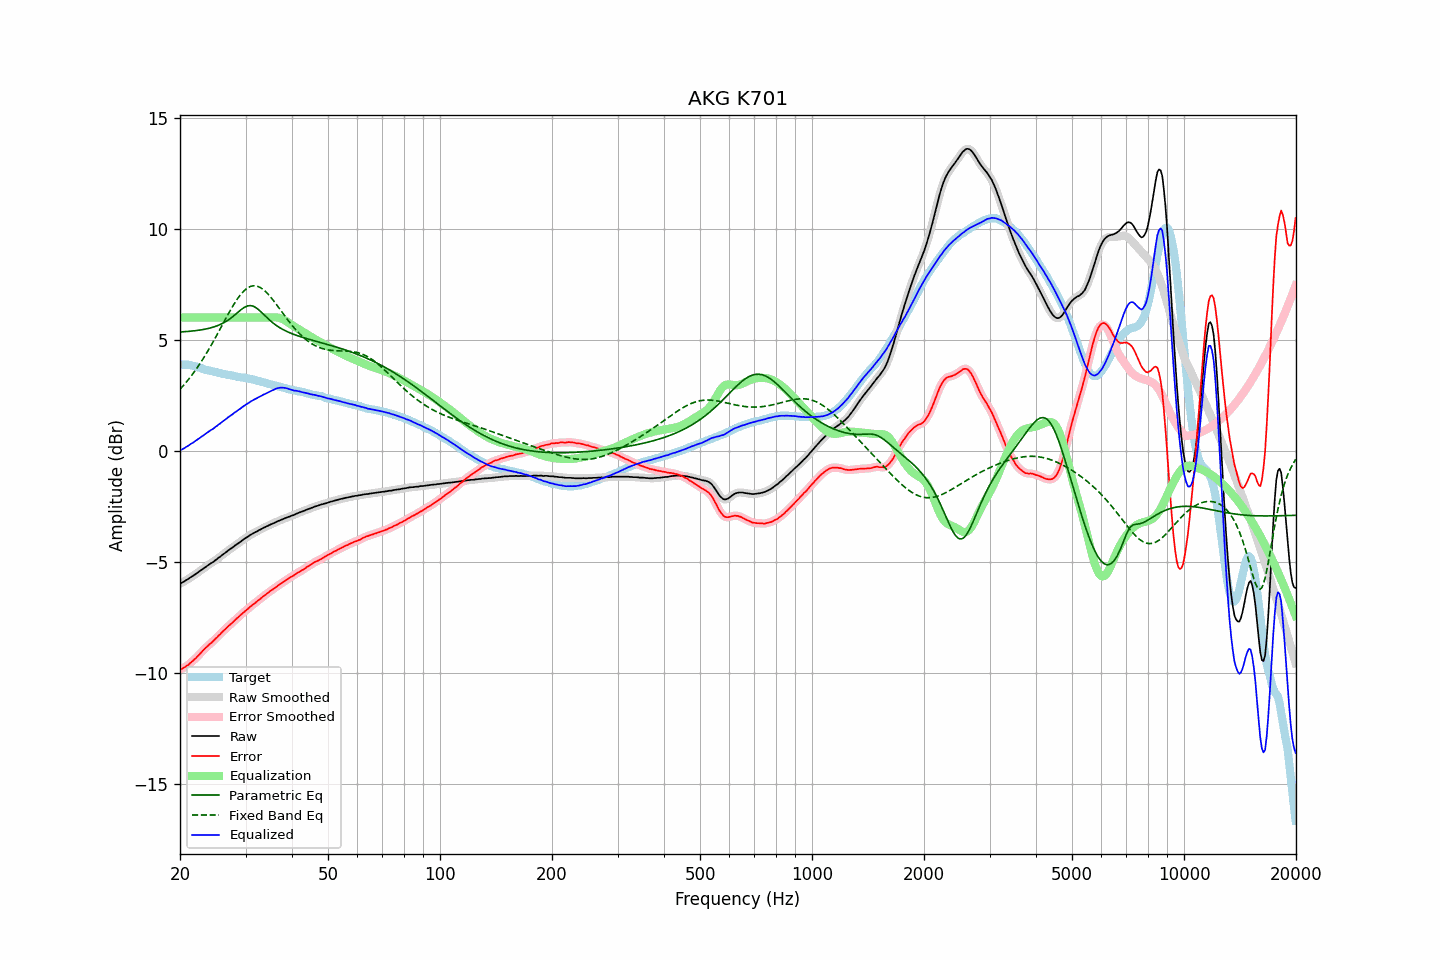

The table this chart was drawn from, first rows:
frequency, raw, error, smoothed, error_smoothed, equalization, parametric_eq, fixed_band_eq, equalized_raw, equalized_smoothed, target
20.00, -5.99, -9.87, -5.99, -9.87, 6.00, 5.35, 2.77, 0.01, 0.01, 3.88
20.20, -5.95, -9.83, -5.95, -9.83, 6.00, 5.35, 2.85, 0.05, 0.05, 3.88
20.40, -5.91, -9.79, -5.91, -9.79, 6.00, 5.36, 2.93, 0.09, 0.09, 3.88
20.61, -5.87, -9.75, -5.87, -9.75, 6.00, 5.36, 3.01, 0.13, 0.13, 3.88
20.81, -5.82, -9.70, -5.83, -9.70, 6.00, 5.37, 3.10, 0.18, 0.17, 3.88
21.02, -5.78, -9.66, -5.78, -9.65, 6.00, 5.37, 3.18, 0.22, 0.22, 3.88
21.23, -5.73, -9.59, -5.73, -9.59, 6.00, 5.38, 3.27, 0.27, 0.27, 3.85
21.44, -5.68, -9.53, -5.69, -9.53, 6.00, 5.39, 3.37, 0.32, 0.31, 3.84
21.66, -5.64, -9.47, -5.64, -9.46, 6.00, 5.39, 3.46, 0.36, 0.36, 3.82
21.87, -5.59, -9.40, -5.59, -9.40, 6.00, 5.40, 3.56, 0.41, 0.41, 3.80
22.09, -5.54, -9.34, -5.54, -9.33, 6.00, 5.41, 3.66, 0.46, 0.46, 3.79
22.31, -5.49, -9.25, -5.49, -9.26, 6.00, 5.42, 3.77, 0.51, 0.51, 3.76
22.54, -5.44, -9.19, -5.44, -9.18, 6.00, 5.43, 3.88, 0.56, 0.56, 3.74
22.76, -5.38, -9.10, -5.39, -9.10, 6.00, 5.44, 3.99, 0.62, 0.61, 3.72
22.99, -5.33, -9.03, -5.33, -9.02, 6.00, 5.45, 4.10, 0.67, 0.67, 3.69
23.22, -5.28, -8.94, -5.28, -8.95, 6.00, 5.47, 4.21, 0.72, 0.72, 3.66
23.45, -5.23, -8.87, -5.23, -8.88, 6.00, 5.48, 4.33, 0.77, 0.77, 3.64
23.69, -5.18, -8.81, -5.18, -8.81, 6.00, 5.50, 4.45, 0.82, 0.82, 3.63
23.92, -5.13, -8.74, -5.13, -8.75, 6.00, 5.51, 4.57, 0.87, 0.87, 3.61
24.16, -5.08, -8.68, -5.09, -8.68, 6.00, 5.53, 4.70, 0.92, 0.91, 3.60
24.40, -5.04, -8.62, -5.04, -8.62, 6.00, 5.55, 4.83, 0.96, 0.96, 3.58
24.65, -4.99, -8.55, -4.99, -8.55, 6.00, 5.57, 4.96, 1.01, 1.01, 3.56
24.89, -4.93, -8.47, -4.94, -8.48, 6.00, 5.60, 5.09, 1.07, 1.06, 3.54
25.14, -4.88, -8.41, -4.88, -8.41, 6.00, 5.62, 5.22, 1.12, 1.12, 3.53
25.39, -4.82, -8.33, -4.82, -8.33, 6.00, 5.65, 5.35, 1.18, 1.18, 3.51
25.65, -4.77, -8.27, -4.77, -8.26, 6.00, 5.68, 5.49, 1.23, 1.23, 3.50
25.91, -4.71, -8.18, -4.71, -8.19, 6.00, 5.72, 5.62, 1.29, 1.29, 3.47
26.16, -4.66, -8.12, -4.66, -8.12, 6.00, 5.76, 5.76, 1.34, 1.34, 3.46
26.43, -4.60, -8.05, -4.60, -8.05, 6.00, 5.80, 5.89, 1.40, 1.40, 3.45
26.69, -4.55, -7.98, -4.55, -7.98, 6.00, 5.84, 6.02, 1.45, 1.45, 3.43
26.96, -4.49, -7.91, -4.50, -7.91, 6.00, 5.89, 6.15, 1.51, 1.50, 3.41
27.23, -4.44, -7.85, -4.44, -7.85, 6.00, 5.94, 6.28, 1.56, 1.56, 3.40
27.50, -4.39, -7.79, -4.39, -7.78, 6.00, 5.99, 6.41, 1.61, 1.61, 3.39
27.77, -4.34, -7.71, -4.34, -7.71, 6.00, 6.05, 6.53, 1.66, 1.66, 3.37
28.05, -4.28, -7.64, -4.29, -7.64, 6.00, 6.11, 6.65, 1.72, 1.71, 3.36
28.33, -4.23, -7.57, -4.23, -7.58, 6.00, 6.17, 6.76, 1.77, 1.77, 3.34
28.62, -4.18, -7.51, -4.18, -7.51, 6.00, 6.23, 6.87, 1.82, 1.82, 3.33
28.90, -4.13, -7.45, -4.13, -7.45, 6.00, 6.29, 6.97, 1.87, 1.87, 3.32
29.19, -4.08, -7.38, -4.08, -7.38, 6.00, 6.35, 7.06, 1.92, 1.92, 3.30
29.48, -4.02, -7.32, -4.02, -7.32, 6.00, 6.41, 7.14, 1.98, 1.98, 3.30
29.78, -3.97, -7.26, -3.97, -7.26, 6.00, 6.46, 7.22, 2.03, 2.03, 3.29
30.08, -3.92, -7.20, -3.93, -7.20, 6.00, 6.49, 7.28, 2.08, 2.07, 3.28
30.38, -3.88, -7.14, -3.88, -7.14, 6.00, 6.52, 7.33, 2.12, 2.12, 3.25
30.68, -3.83, -7.08, -3.83, -7.07, 6.00, 6.53, 7.37, 2.17, 2.17, 3.24
30.99, -3.78, -7.01, -3.79, -7.01, 6.00, 6.54, 7.40, 2.22, 2.21, 3.22
31.30, -3.74, -6.95, -3.74, -6.95, 6.00, 6.52, 7.42, 2.26, 2.26, 3.21
31.61, -3.70, -6.90, -3.70, -6.90, 6.00, 6.49, 7.43, 2.30, 2.30, 3.20
31.93, -3.66, -6.84, -3.66, -6.84, 6.00, 6.45, 7.42, 2.34, 2.34, 3.18
32.24, -3.63, -6.78, -3.63, -6.78, 6.00, 6.40, 7.41, 2.37, 2.37, 3.15
32.57, -3.58, -6.72, -3.59, -6.72, 6.00, 6.34, 7.38, 2.42, 2.41, 3.14
32.89, -3.55, -6.68, -3.55, -6.67, 6.00, 6.28, 7.35, 2.45, 2.45, 3.12
33.22, -3.51, -6.60, -3.51, -6.61, 6.00, 6.21, 7.30, 2.49, 2.49, 3.09
33.55, -3.47, -6.55, -3.48, -6.55, 6.00, 6.14, 7.25, 2.53, 2.52, 3.08
33.89, -3.44, -6.50, -3.44, -6.50, 6.00, 6.07, 7.18, 2.56, 2.56, 3.06
34.23, -3.40, -6.44, -3.40, -6.44, 6.00, 6.00, 7.11, 2.60, 2.60, 3.04
34.57, -3.37, -6.39, -3.37, -6.39, 6.00, 5.93, 7.03, 2.63, 2.63, 3.02
34.92, -3.33, -6.33, -3.34, -6.33, 6.00, 5.87, 6.95, 2.67, 2.67, 2.99
35.27, -3.30, -6.29, -3.30, -6.28, 6.01, 5.80, 6.86, 2.70, 2.70, 2.98
35.62, -3.27, -6.23, -3.27, -6.23, 6.01, 5.74, 6.77, 2.74, 2.74, 2.96
35.97, -3.24, -6.18, -3.24, -6.18, 6.01, 5.69, 6.68, 2.77, 2.77, 2.94
... 635 more rows
